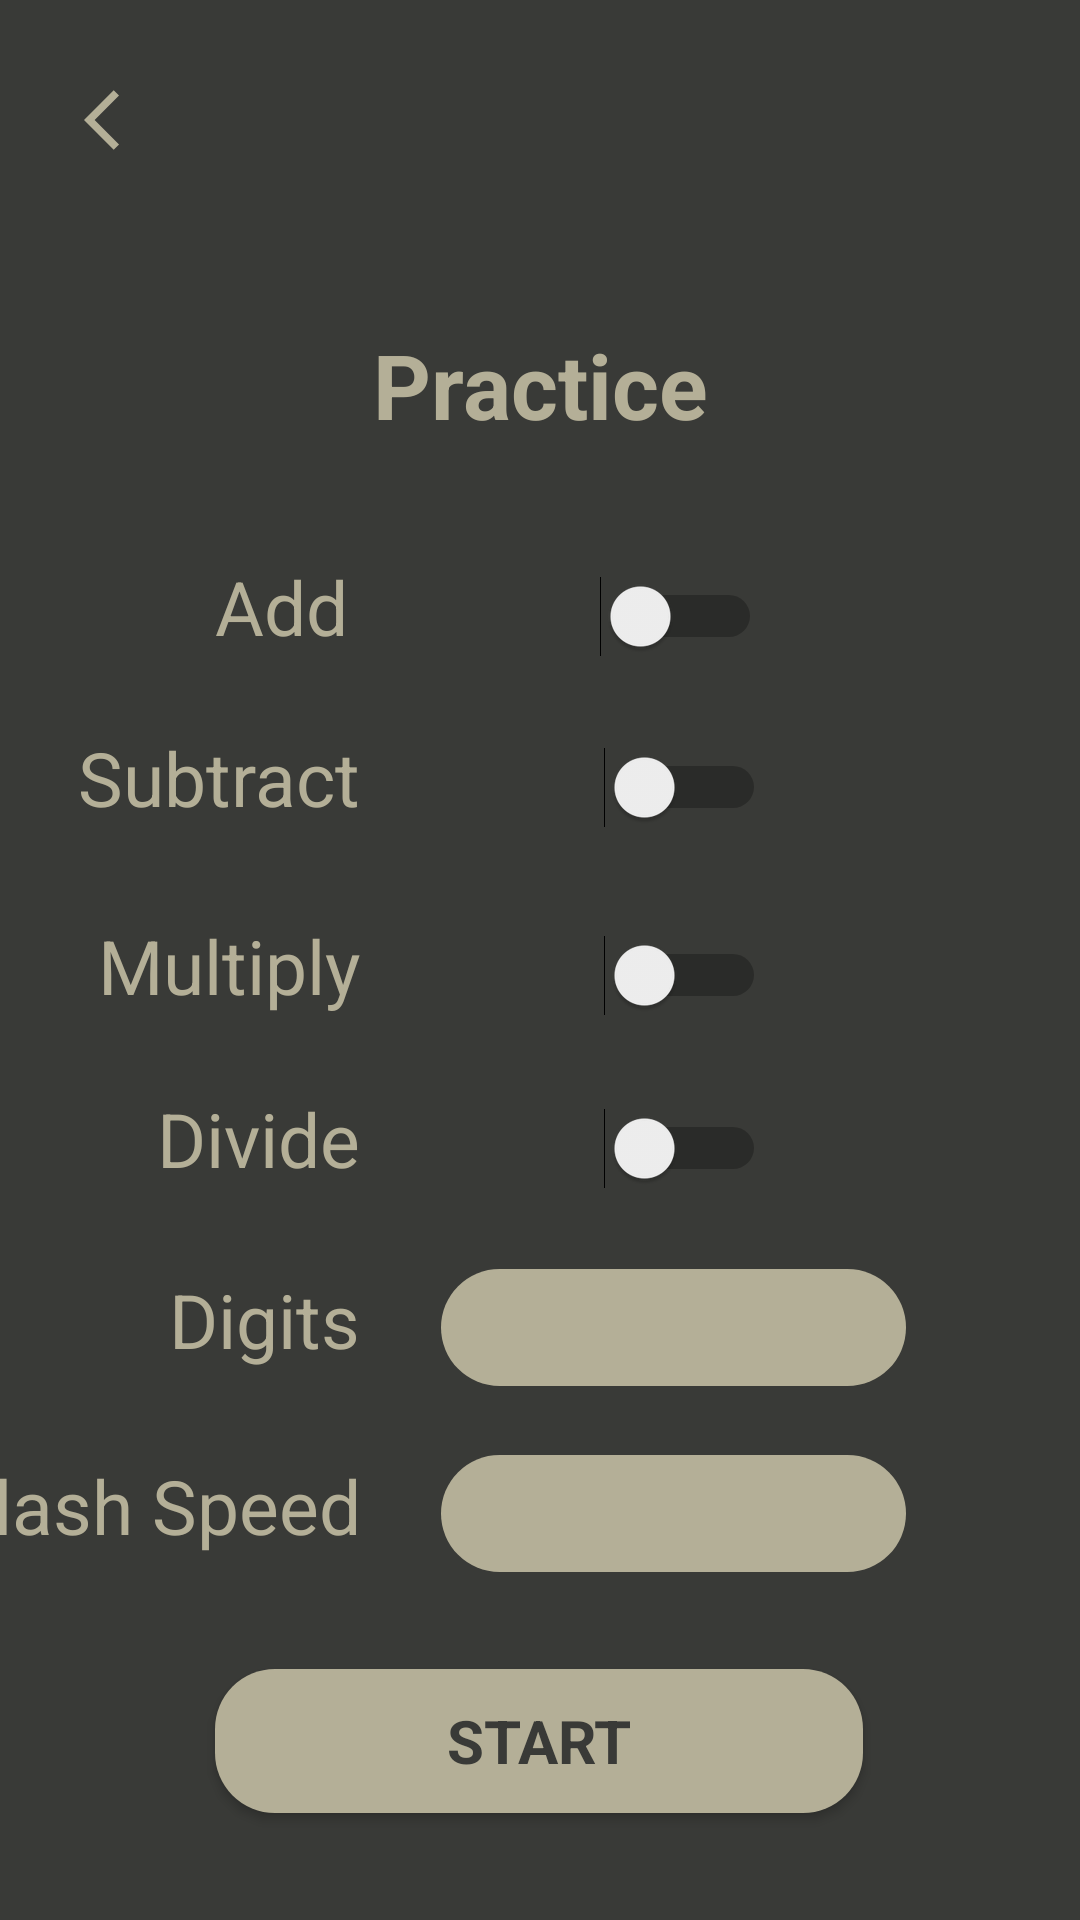

Android layout source for this screen:
<!-- AndroidManifest.xml: application theme Theme.Soul_Fight -->
<!-- res/layout/activity_practice_setting.xml -->
<?xml version="1.0" encoding="utf-8"?>
<androidx.constraintlayout.widget.ConstraintLayout xmlns:android="http://schemas.android.com/apk/res/android"
    xmlns:app="http://schemas.android.com/apk/res-auto"
    xmlns:tools="http://schemas.android.com/tools"
    android:layout_width="match_parent"
    android:layout_height="match_parent"
    android:background="@color/dark_brown"
    tools:context=".CreateRoom">

    <ImageButton
        android:id="@+id/back"
        android:layout_width="80dp"
        android:layout_height="80dp"
        android:background="@color/dark_brown"
        android:src="@drawable/ic_baseline_arrow_back_ios_24"
        tools:layout_editor_absoluteX="3dp"
        tools:layout_editor_absoluteY="0dp"
        tools:ignore="MissingConstraints" />

    <TextView
        android:id="@+id/pr"
        android:layout_width="wrap_content"
        android:layout_height="wrap_content"
        android:text="Practice"
        android:textColor="@color/brown"
        android:textSize="30sp"
        android:textStyle="bold"
        app:fontFamily="@font/acme"
        app:layout_constraintBottom_toBottomOf="parent"
        app:layout_constraintEnd_toEndOf="parent"
        app:layout_constraintStart_toStartOf="parent"
        app:layout_constraintTop_toTopOf="parent"
        app:layout_constraintVertical_bias="0.18" />

    <TextView
        android:id="@+id/p_add"
        android:layout_width="wrap_content"
        android:layout_height="wrap_content"
        android:layout_marginEnd="244dp"
        android:text="Add"
        android:textColor="@color/brown"
        android:textSize="25sp"
        app:layout_constraintBottom_toBottomOf="parent"
        app:layout_constraintEnd_toEndOf="parent"
        app:layout_constraintTop_toBottomOf="@+id/pr"
        app:layout_constraintVertical_bias="0.081" />

    <Switch
        android:id="@+id/hasAdd"
        android:layout_width="wrap_content"
        android:layout_height="wrap_content"
        android:layout_marginEnd="72dp"
        app:layout_constraintBottom_toBottomOf="@+id/p_add"
        app:layout_constraintEnd_toEndOf="parent"
        app:layout_constraintHorizontal_bias="0.712"
        app:layout_constraintStart_toEndOf="@+id/p_add"
        app:layout_constraintTop_toTopOf="@+id/p_add"
        app:layout_constraintVertical_bias="1.0"
        tools:ignore="MissingConstraints" />

    <TextView
        android:id="@+id/p_sub"
        android:layout_width="wrap_content"
        android:layout_height="wrap_content"
        android:layout_marginEnd="240dp"
        android:text="Subtract"
        android:textColor="@color/brown"
        android:textSize="25sp"
        app:layout_constraintBottom_toBottomOf="parent"
        app:layout_constraintEnd_toEndOf="parent"
        app:layout_constraintTop_toBottomOf="@+id/pr"
        app:layout_constraintVertical_bias="0.205" />

    <Switch
        android:id="@+id/hasSubtract"
        android:layout_width="wrap_content"
        android:layout_height="wrap_content"
        android:layout_marginEnd="72dp"
        app:layout_constraintBottom_toBottomOf="@+id/p_sub"
        app:layout_constraintEnd_toEndOf="parent"
        app:layout_constraintHorizontal_bias="0.712"
        app:layout_constraintStart_toEndOf="@+id/p_sub"
        app:layout_constraintTop_toTopOf="@+id/p_sub"
        app:layout_constraintVertical_bias="1.0"
        tools:ignore="MissingConstraints" />

    <TextView
        android:id="@+id/p_mul"
        android:layout_width="wrap_content"
        android:layout_height="wrap_content"
        android:layout_marginEnd="240dp"
        android:text="Multiply"
        android:textColor="@color/brown"
        android:textSize="25sp"
        app:layout_constraintBottom_toBottomOf="parent"
        app:layout_constraintEnd_toEndOf="parent"
        app:layout_constraintTop_toBottomOf="@+id/pr"
        app:layout_constraintVertical_bias="0.342" />

    <Switch
        android:id="@+id/hasMultiply"
        android:layout_width="wrap_content"
        android:layout_height="wrap_content"
        android:layout_marginEnd="72dp"
        app:layout_constraintBottom_toBottomOf="@+id/p_mul"
        app:layout_constraintEnd_toEndOf="parent"
        app:layout_constraintHorizontal_bias="0.712"
        app:layout_constraintStart_toEndOf="@+id/p_mul"
        app:layout_constraintTop_toTopOf="@+id/p_mul"
        app:layout_constraintVertical_bias="1.0"
        tools:ignore="MissingConstraints" />

    <TextView
        android:id="@+id/p_div"
        android:layout_width="wrap_content"
        android:layout_height="wrap_content"
        android:layout_marginEnd="240dp"
        android:text="Divide"
        android:textColor="@color/brown"
        android:textSize="25sp"
        app:layout_constraintBottom_toBottomOf="parent"
        app:layout_constraintEnd_toEndOf="parent"
        app:layout_constraintTop_toBottomOf="@+id/pr"
        app:layout_constraintVertical_bias="0.468" />

    <Switch
        android:id="@+id/hasDivision"
        android:layout_width="wrap_content"
        android:layout_height="wrap_content"
        android:layout_marginEnd="72dp"
        app:layout_constraintBottom_toBottomOf="@+id/p_div"
        app:layout_constraintEnd_toEndOf="parent"
        app:layout_constraintHorizontal_bias="0.712"
        app:layout_constraintStart_toEndOf="@+id/p_div"
        app:layout_constraintTop_toTopOf="@+id/p_div"
        app:layout_constraintVertical_bias="1.0"
        tools:ignore="MissingConstraints" />

    <TextView
        android:id="@+id/p_digit"
        android:layout_width="wrap_content"
        android:layout_height="wrap_content"
        android:layout_marginEnd="240dp"
        android:text="Digits"
        android:textColor="@color/brown"
        android:textSize="25sp"
        app:layout_constraintBottom_toBottomOf="parent"
        app:layout_constraintEnd_toEndOf="parent"
        app:layout_constraintTop_toBottomOf="@+id/pr"
        app:layout_constraintVertical_bias="0.6" />
    <Spinner
        android:id="@+id/digitSetting"
        android:layout_width="155dp"
        android:layout_height="39dp"
        android:background="@drawable/btn_bg"
        android:spinnerMode="dropdown"
        app:layout_constraintBottom_toBottomOf="@+id/p_digit"
        app:layout_constraintEnd_toEndOf="parent"
        app:layout_constraintHorizontal_bias="0.317"
        app:layout_constraintStart_toEndOf="@+id/p_digit"
        app:layout_constraintTop_toTopOf="@+id/p_digit"
        app:layout_constraintVertical_bias="0.0" />

    <Spinner
        android:id="@+id/flashSpeedSetting"
        android:layout_width="155dp"
        android:layout_height="39dp"
        android:background="@drawable/btn_bg"
        android:spinnerMode="dropdown"
        app:layout_constraintBottom_toBottomOf="@+id/p_time"
        app:layout_constraintEnd_toEndOf="parent"
        app:layout_constraintHorizontal_bias="0.317"
        app:layout_constraintStart_toEndOf="@+id/p_time"
        app:layout_constraintTop_toTopOf="@+id/p_time"
        app:layout_constraintVertical_bias="0.0" />





    <TextView
        android:id="@+id/p_time"
        android:layout_width="wrap_content"
        android:layout_height="wrap_content"
        android:layout_marginEnd="240dp"
        android:text="Flash Speed"
        android:textColor="@color/brown"
        android:textSize="25sp"
        app:layout_constraintBottom_toBottomOf="parent"
        app:layout_constraintEnd_toEndOf="parent"
        app:layout_constraintTop_toBottomOf="@+id/pr"
        app:layout_constraintVertical_bias="0.735" />

    <Button
        android:id="@+id/startPractice"
        android:layout_width="0dp"
        android:layout_height="wrap_content"
        android:background="@drawable/btn_bg"
        android:elevation="20dp"
        android:text="Start"
        android:textColor="@color/dark_brown"
        android:textSize="20sp"
        android:textStyle="bold"
        app:backgroundTint="@color/brown"
        app:fontFamily="@font/acme"
        app:layout_constraintBottom_toBottomOf="parent"
        app:layout_constraintEnd_toEndOf="parent"
        app:layout_constraintHeight_percent=".7"
        app:layout_constraintHorizontal_bias="0.498"
        app:layout_constraintStart_toStartOf="parent"
        app:layout_constraintTop_toTopOf="parent"
        app:layout_constraintVertical_bias="0.94"
        app:layout_constraintWidth_percent="0.6" />

</androidx.constraintlayout.widget.ConstraintLayout>
<!-- resources referenced by this layout -->
<resources>
  <color name="brown">#FFB4AF97</color>
  <color name="dark_brown">#FF393A37</color>
  <!-- drawable btn_bg (drawable) -->
  <?xml version="1.0" encoding="utf-8"?>
  <shape xmlns:android="http://schemas.android.com/apk/res/android">
  
      <corners android:radius="20dp" />
  
      <solid android:color="#B4AF97" />
  
  </shape>
  <!-- drawable ic_baseline_arrow_back_ios_24 (drawable) -->
  <vector android:autoMirrored="true" android:height="24dp"
      android:tint="#B4AF97" android:viewportHeight="24"
      android:viewportWidth="24" android:width="24dp" xmlns:android="http://schemas.android.com/apk/res/android">
      <path android:fillColor="@android:color/white" android:pathData="M11.67,3.87L9.9,2.1 0,12l9.9,9.9 1.77,-1.77L3.54,12z"/>
  </vector>
  <style name="Theme.Soul_Fight" parent="Theme.MaterialComponents.DayNight.NoActionBar">
          
          <item name="colorPrimary">@color/purple_500</item>
          <item name="colorPrimaryVariant">@color/purple_700</item>
          <item name="colorOnPrimary">@color/white</item>
          
          <item name="colorSecondary">@color/teal_200</item>
          <item name="colorSecondaryVariant">@color/teal_700</item>
          <item name="colorOnSecondary">@color/black</item>
          
          <item name="android:statusBarColor" tools:targetApi="l">?attr/colorPrimaryVariant</item>
          <item name="android:windowAnimationStyle">@style/animation</item>
          
      </style>
  <color name="purple_500">#FF6200EE</color>
  <color name="purple_700">#FF3700B3</color>
  <color name="white">#FFFFFFFF</color>
  <color name="teal_200">#FF03DAC5</color>
  <color name="teal_700">#FF018786</color>
  <color name="black">#FF000000</color>
  <style name="animation">
          <item name="android:windowEnterAnimation">@android:anim/fade_in</item>
          <item name="android:windowExitAnimation">@android:anim/fade_out</item>
      </style>
</resources>
